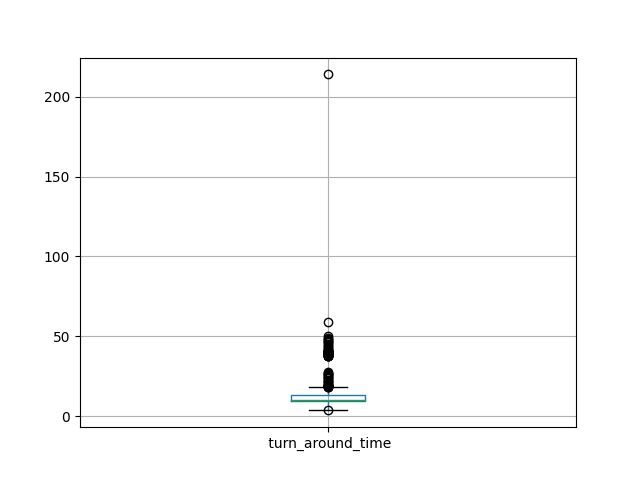

The file beside this chart, header and first rows:
id, turn_around_time
0, 18.07
1, 9.773
2, 8.876
3, 12.97
4, 9.761
5, 18.76
6, 22.89
7, 6.678
8, 11.7
9, 10.75
10, 8.326
11, 10.6
12, 11.36
13, 43.38
14, 5.952
15, 10.27
16, 10.25
17, 10.06
18, 10.88
19, 10.68
20, 15.93
21, 10.41
22, 48.94
23, 5.452
24, 10.98
25, 9.906
26, 10.57
27, 12.05
28, 18.17
29, 9.129
30, 11.63
31, 10.25
32, 9.324
33, 9.78
34, 10.35
35, 40.26
36, 6.183
37, 11.29
38, 10.34
39, 9.92
40, 11.09
41, 10.09
42, 19.82
43, 18.78
44, 49.92
45, 17.8
46, 16
47, 8.457
48, 9.537
49, 10.77
50, 7.496
51, 9.049
52, 9.349
53, 8.959
54, 8.51
55, 11.1
56, 37.7
57, 3.866
58, 9.18
59, 9.022
... 439 more rows
